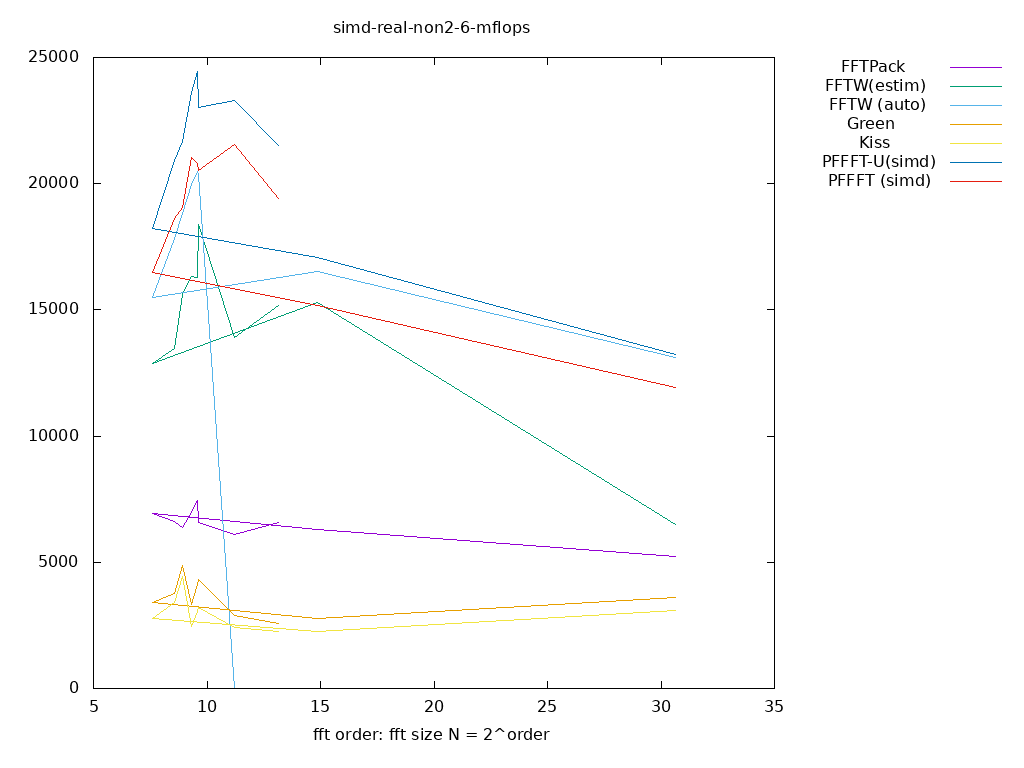

The table this chart was drawn from, first rows:
size, log2, FFTPack, FFTW(estim), FFTW (auto), Green, Kiss, PFFFT-U(simd), PFFFT (simd), 
1663988589, 30.63, 5227, 6493, 13096, 3593, 3082, 13246, 11941, 
30323, 14.89, 6303, 15292, 16531, 2760, 2241, 17080, 15174, 
192, 7.585, 6924, 12879, 15499, 3417, 2788, 18220, 16485, 
384, 8.585, 6598, 13464, 17825, 3762, 3421, 20920, 18633, 
480, 8.907, 6387, 15611, 18814, 4881, 4446, 21661, 19067, 
640, 9.322, 6961, 16326, 19972, 3326, 2475, 23609, 21048, 
768, 9.585, 7445, 16295, 20498, 4103, 3050, 24443, 20811, 
800, 9.644, 6582, 18391, 20373, 4300, 3200, 23010, 20523, 
2400, 11.23, 6093, 13921, 0.000000, 2898, 2436, 23295, 21568, 
9216, 13.17, 6594, 15188, 0.000000, 2578, 2277, 21508, 19426, 
